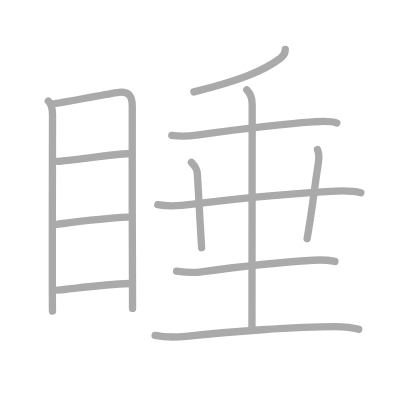
t = 0.00 s
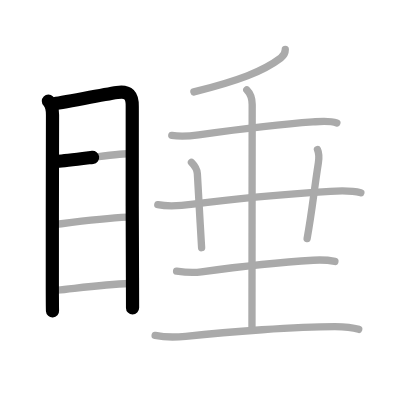
t = 2.50 s
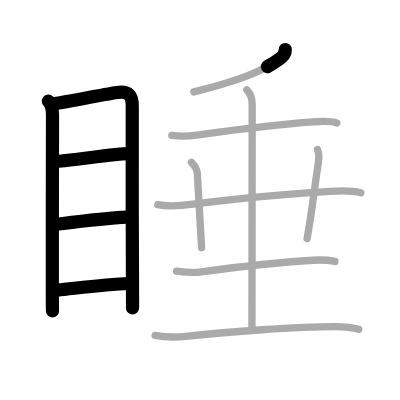
t = 5.25 s
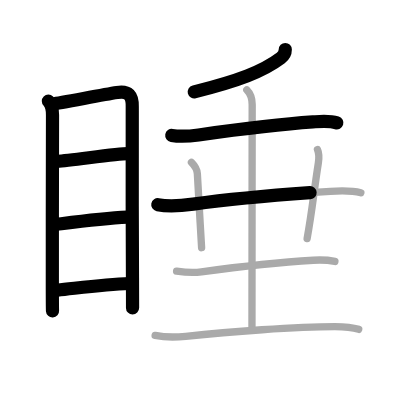
t = 7.75 s
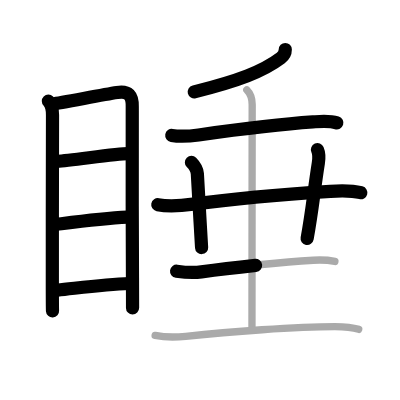
t = 10.50 s
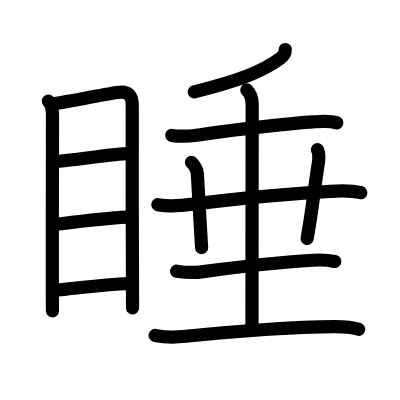
t = 13.00 s

The animated SVG that drew these frames (rendered in a browser with its animation timeline set to each time). Animation: 13 SMIL elements (animate=13); one cycle of 13.00 s.

<?xml version="1.0" standalone="no"?>
<!DOCTYPE svg PUBLIC "-//W3C//DTD SVG 1.1//EN"   "http://www.w3.org/Graphics/SVG/1.1/DTD/svg11.dtd">
<svg width="400px" height="400px"  version="1.1" xmlns="http://www.w3.org/2000/svg">
  <defs>
    <marker id="Triangle" viewBox="0 0 10 10" refX="0" refY="5" markerUnits="strokeWidth" markerWidth="3" style="stroke-opacity:0%;fill:#aaaaaa;" markerHeight="2" orient="auto">
      <path d="M 0 0 L 10 5 L 0 10 z" />
    </marker>
    
    <marker id="Arrow" viewBox="0 0 10 10" refX="5" refY="5" markerUnits="strokeWidth" markerWidth="1.8" style="stroke-opacity:0%;fill:#770000;" markerHeight="2" orient="auto">
      <path d="M 0 4 L 6 4 L 4 1 L 10 5 L 4 9 L 6 6 L 0 6 z" />
        <circle cx="5" cy="5" r="5" />
      </marker>
    
    <marker id="TriangleRed" viewBox="0 0 10 10" refX="0" refY="5" markerUnits="strokeWidth" markerWidth="3" style="stroke-opacity:0%;fill:#CC0000;" markerHeight="2" orient="auto">
      <path d="M 0 0 L 10 5 L 0 10 z" />
    </marker>
    
    <marker id="ArrowRed" viewBox="0 0 10 10" refX="5" refY="5" markerUnits="strokeWidth" markerWidth="1.8" style="stroke-opacity:0%;fill:#CC0000;" markerHeight="2" orient="auto">
      <path d="M 0 4 L 6 4 L 4 1 L 10 5 L 4 9 L 6 6 L 0 6 z" />
        <circle cx="5" cy="5" r="5" />
      </marker>
    
  </defs>
  
  <path style="fill:#ffffff; fill-opacity:100%; fill-rule:evenodd; stroke-width:0;" d="M 0 0 L 400px 0 L 400px 400px L 0 400px L 0 0" />

  <g transform="scale(3.6697247706422 3.6697247706422)">
<path style="fill:none; fill-opacity:0%; fill-rule:evenodd; stroke:#aaaaaa; stroke-opacity:100%; stroke-width: 1.5pt; stroke-linejoin:round; stroke-linecap:round;" d="M13.18 27.55c0.83 0.83 1.13 2.13 1.13 3.76c0 1.3-0.08 33.81-0.05 47.44c0.01 3.42 0.02 5.68 0.05 6.01"></path>
<path style="fill:none; fill-opacity:0%; fill-rule:evenodd; stroke:#aaaaaa; stroke-opacity:100%; stroke-width: 1.5pt; stroke-linejoin:round; stroke-linecap:round;" d="M14.41 28.3c1.74-0.17 12.98-2.36 17.48-3.07c3.19-0.5 4.22 0.8 4.15 3.89c-0.1 4.84 0.01 32.34 0.06 46.5c0.02 5.01 0.03 8.35 0.02 8.42"></path>
<path style="fill:none; fill-opacity:0%; fill-rule:evenodd; stroke:#aaaaaa; stroke-opacity:100%; stroke-width: 1.5pt; stroke-linejoin:round; stroke-linecap:round;" d="M15.62 43.96c3.76-0.22 16.17-2.07 19.23-2.07"></path>
<path style="fill:none; fill-opacity:0%; fill-rule:evenodd; stroke:#aaaaaa; stroke-opacity:100%; stroke-width: 1.5pt; stroke-linejoin:round; stroke-linecap:round;" d="M15.54 61.12c5.38-0.68 12.46-1.62 19.21-1.94"></path>
<path style="fill:none; fill-opacity:0%; fill-rule:evenodd; stroke:#aaaaaa; stroke-opacity:100%; stroke-width: 1.5pt; stroke-linejoin:round; stroke-linecap:round;" d="M15.68 79.07c5.57-0.57 12.7-1.57 19.62-1.82"></path>
<path style="fill:none; fill-opacity:0%; fill-rule:evenodd; stroke:#aaaaaa; stroke-opacity:100%; stroke-width: 1.5pt; stroke-linejoin:round; stroke-linecap:round;" d="M77.74 13.5c0 1-0.44 1.71-1.23 2.3c-4.9 3.7-11.56 6.2-23.67 9.25"></path>
<path style="fill:none; fill-opacity:0%; fill-rule:evenodd; stroke:#aaaaaa; stroke-opacity:100%; stroke-width: 1.5pt; stroke-linejoin:round; stroke-linecap:round;" d="M46.81 36.9c2.82 0.47 5.42 0.13 7.32-0.13c10-1.4 19.88-2.77 31.13-3.54c2.16-0.15 4.43-0.41 6.54 0.26"></path>
<path style="fill:none; fill-opacity:0%; fill-rule:evenodd; stroke:#aaaaaa; stroke-opacity:100%; stroke-width: 1.5pt; stroke-linejoin:round; stroke-linecap:round;" d="M43 55.77c3.2 0.62 6.43 0.29 9.62-0.14c11.12-1.51 25.88-2.76 37.38-3.5c2.8-0.18 5.87-0.26 8.33 0.39"></path>
<path style="fill:none; fill-opacity:0%; fill-rule:evenodd; stroke:#aaaaaa; stroke-opacity:100%; stroke-width: 1.5pt; stroke-linejoin:round; stroke-linecap:round;" d="M52.17 44.25c0.98 0.98 1.55 2.17 1.61 3.09c0.35 5.03 0.72 13.41 1.16 20.16"></path>
<path style="fill:none; fill-opacity:0%; fill-rule:evenodd; stroke:#aaaaaa; stroke-opacity:100%; stroke-width: 1.5pt; stroke-linejoin:round; stroke-linecap:round;" d="M86.51 40.75c0.49 1.12 0.46 2.26 0.24 3.68c-1.3 8.33-1.64 12.74-3.06 20.57"></path>
<path style="fill:none; fill-opacity:0%; fill-rule:evenodd; stroke:#aaaaaa; stroke-opacity:100%; stroke-width: 1.5pt; stroke-linejoin:round; stroke-linecap:round;" d="M48.12 73.9c2.5 0.35 4.82 0.45 6.77 0.18c8.86-1.21 23.08-2.73 30.47-3.17c1.96-0.12 3.51-0.16 5.9 0.33"></path>
<path style="fill:none; fill-opacity:0%; fill-rule:evenodd; stroke:#aaaaaa; stroke-opacity:100%; stroke-width: 1.5pt; stroke-linejoin:round; stroke-linecap:round;" d="M67.25 24.5c1 1 1.47 2.38 1.47 4c0 1.02-0.06 50.75-0.06 60.75"></path>
<path style="fill:none; fill-opacity:0%; fill-rule:evenodd; stroke:#aaaaaa; stroke-opacity:100%; stroke-width: 1.5pt; stroke-linejoin:round; stroke-linecap:round;" d="M42.27 91.4c2.98 0.6 6.13 0.48 8.35 0.24C62.5 90.38 80.62 89 91.25 89c2.07 0 4.53 0.11 6.5 0.75"></path>

<path style="fill:none; fill-opacity:0%; fill-rule:evenodd; stroke:#000000; stroke-opacity:100%; stroke-width: 2.7pt; stroke-linejoin:round; stroke-linecap:round;" d="M13.18 27.55c0.83 0.83 1.13 2.13 1.13 3.76c0 1.3-0.08 33.81-0.05 47.44c0.01 3.42 0.02 5.68 0.05 6.01" pathLength="100" stroke-dashoffset="100" stroke-dasharray="100 105"><animate id="dashAnim1" attributeName="stroke-dashoffset" from="100" to="0" dur="1s" calcMode="linear" fill="freeze"/></path>
<path style="fill:none; fill-opacity:0%; fill-rule:evenodd; stroke:#000000; stroke-opacity:100%; stroke-width: 2.7pt; stroke-linejoin:round; stroke-linecap:round;" d="M14.41 28.3c1.74-0.17 12.98-2.36 17.48-3.07c3.19-0.5 4.22 0.8 4.15 3.89c-0.1 4.84 0.01 32.34 0.06 46.5c0.02 5.01 0.03 8.35 0.02 8.42" pathLength="100" stroke-dashoffset="100" stroke-dasharray="100 105"><animate id="dashAnim2" attributeName="stroke-dashoffset" from="100" to="0" dur="1s" calcMode="linear" begin="dashAnim1.end" fill="freeze"/></path>
<path style="fill:none; fill-opacity:0%; fill-rule:evenodd; stroke:#000000; stroke-opacity:100%; stroke-width: 2.7pt; stroke-linejoin:round; stroke-linecap:round;" d="M15.62 43.96c3.76-0.22 16.17-2.07 19.23-2.07" pathLength="100" stroke-dashoffset="100" stroke-dasharray="100 105"><animate id="dashAnim3" attributeName="stroke-dashoffset" from="100" to="0" dur="1s" calcMode="linear" begin="dashAnim2.end" fill="freeze"/></path>
<path style="fill:none; fill-opacity:0%; fill-rule:evenodd; stroke:#000000; stroke-opacity:100%; stroke-width: 2.7pt; stroke-linejoin:round; stroke-linecap:round;" d="M15.54 61.12c5.38-0.68 12.46-1.62 19.21-1.94" pathLength="100" stroke-dashoffset="100" stroke-dasharray="100 105"><animate id="dashAnim4" attributeName="stroke-dashoffset" from="100" to="0" dur="1s" calcMode="linear" begin="dashAnim3.end" fill="freeze"/></path>
<path style="fill:none; fill-opacity:0%; fill-rule:evenodd; stroke:#000000; stroke-opacity:100%; stroke-width: 2.7pt; stroke-linejoin:round; stroke-linecap:round;" d="M15.68 79.07c5.57-0.57 12.7-1.57 19.62-1.82" pathLength="100" stroke-dashoffset="100" stroke-dasharray="100 105"><animate id="dashAnim5" attributeName="stroke-dashoffset" from="100" to="0" dur="1s" calcMode="linear" begin="dashAnim4.end" fill="freeze"/></path>
<path style="fill:none; fill-opacity:0%; fill-rule:evenodd; stroke:#000000; stroke-opacity:100%; stroke-width: 2.7pt; stroke-linejoin:round; stroke-linecap:round;" d="M77.74 13.5c0 1-0.44 1.71-1.23 2.3c-4.9 3.7-11.56 6.2-23.67 9.25" pathLength="100" stroke-dashoffset="100" stroke-dasharray="100 105"><animate id="dashAnim6" attributeName="stroke-dashoffset" from="100" to="0" dur="1s" calcMode="linear" begin="dashAnim5.end" fill="freeze"/></path>
<path style="fill:none; fill-opacity:0%; fill-rule:evenodd; stroke:#000000; stroke-opacity:100%; stroke-width: 2.7pt; stroke-linejoin:round; stroke-linecap:round;" d="M46.81 36.9c2.82 0.47 5.42 0.13 7.32-0.13c10-1.4 19.88-2.77 31.13-3.54c2.16-0.15 4.43-0.41 6.54 0.26" pathLength="100" stroke-dashoffset="100" stroke-dasharray="100 105"><animate id="dashAnim7" attributeName="stroke-dashoffset" from="100" to="0" dur="1s" calcMode="linear" begin="dashAnim6.end" fill="freeze"/></path>
<path style="fill:none; fill-opacity:0%; fill-rule:evenodd; stroke:#000000; stroke-opacity:100%; stroke-width: 2.7pt; stroke-linejoin:round; stroke-linecap:round;" d="M43 55.77c3.2 0.62 6.43 0.29 9.62-0.14c11.12-1.51 25.88-2.76 37.38-3.5c2.8-0.18 5.87-0.26 8.33 0.39" pathLength="100" stroke-dashoffset="100" stroke-dasharray="100 105"><animate id="dashAnim8" attributeName="stroke-dashoffset" from="100" to="0" dur="1s" calcMode="linear" begin="dashAnim7.end" fill="freeze"/></path>
<path style="fill:none; fill-opacity:0%; fill-rule:evenodd; stroke:#000000; stroke-opacity:100%; stroke-width: 2.7pt; stroke-linejoin:round; stroke-linecap:round;" d="M52.17 44.25c0.98 0.98 1.55 2.17 1.61 3.09c0.35 5.03 0.72 13.41 1.16 20.16" pathLength="100" stroke-dashoffset="100" stroke-dasharray="100 105"><animate id="dashAnim9" attributeName="stroke-dashoffset" from="100" to="0" dur="1s" calcMode="linear" begin="dashAnim8.end" fill="freeze"/></path>
<path style="fill:none; fill-opacity:0%; fill-rule:evenodd; stroke:#000000; stroke-opacity:100%; stroke-width: 2.7pt; stroke-linejoin:round; stroke-linecap:round;" d="M86.51 40.75c0.49 1.12 0.46 2.26 0.24 3.68c-1.3 8.33-1.64 12.74-3.06 20.57" pathLength="100" stroke-dashoffset="100" stroke-dasharray="100 105"><animate id="dashAnim10" attributeName="stroke-dashoffset" from="100" to="0" dur="1s" calcMode="linear" begin="dashAnim9.end" fill="freeze"/></path>
<path style="fill:none; fill-opacity:0%; fill-rule:evenodd; stroke:#000000; stroke-opacity:100%; stroke-width: 2.7pt; stroke-linejoin:round; stroke-linecap:round;" d="M48.12 73.9c2.5 0.35 4.82 0.45 6.77 0.18c8.86-1.21 23.08-2.73 30.47-3.17c1.96-0.12 3.51-0.16 5.9 0.33" pathLength="100" stroke-dashoffset="100" stroke-dasharray="100 105"><animate id="dashAnim11" attributeName="stroke-dashoffset" from="100" to="0" dur="1s" calcMode="linear" begin="dashAnim10.end" fill="freeze"/></path>
<path style="fill:none; fill-opacity:0%; fill-rule:evenodd; stroke:#000000; stroke-opacity:100%; stroke-width: 2.7pt; stroke-linejoin:round; stroke-linecap:round;" d="M67.25 24.5c1 1 1.47 2.38 1.47 4c0 1.02-0.06 50.75-0.06 60.75" pathLength="100" stroke-dashoffset="100" stroke-dasharray="100 105"><animate id="dashAnim12" attributeName="stroke-dashoffset" from="100" to="0" dur="1s" calcMode="linear" begin="dashAnim11.end" fill="freeze"/></path>
<path style="fill:none; fill-opacity:0%; fill-rule:evenodd; stroke:#000000; stroke-opacity:100%; stroke-width: 2.7pt; stroke-linejoin:round; stroke-linecap:round;" d="M42.27 91.4c2.98 0.6 6.13 0.48 8.35 0.24C62.5 90.38 80.62 89 91.25 89c2.07 0 4.53 0.11 6.5 0.75" pathLength="100" stroke-dashoffset="100" stroke-dasharray="100 105"><animate id="dashAnim13" attributeName="stroke-dashoffset" from="100" to="0" dur="1s" calcMode="linear" begin="dashAnim12.end" fill="freeze"/></path>

</g>

</svg>  
          
